Run: headless pygame with SDL's dummy video driver; simulated clock (each Clock.tick advances the game by its frame time, no real sleeping); random seed 0; keys injected as events and as key.get_pressed() state; no mouse input.
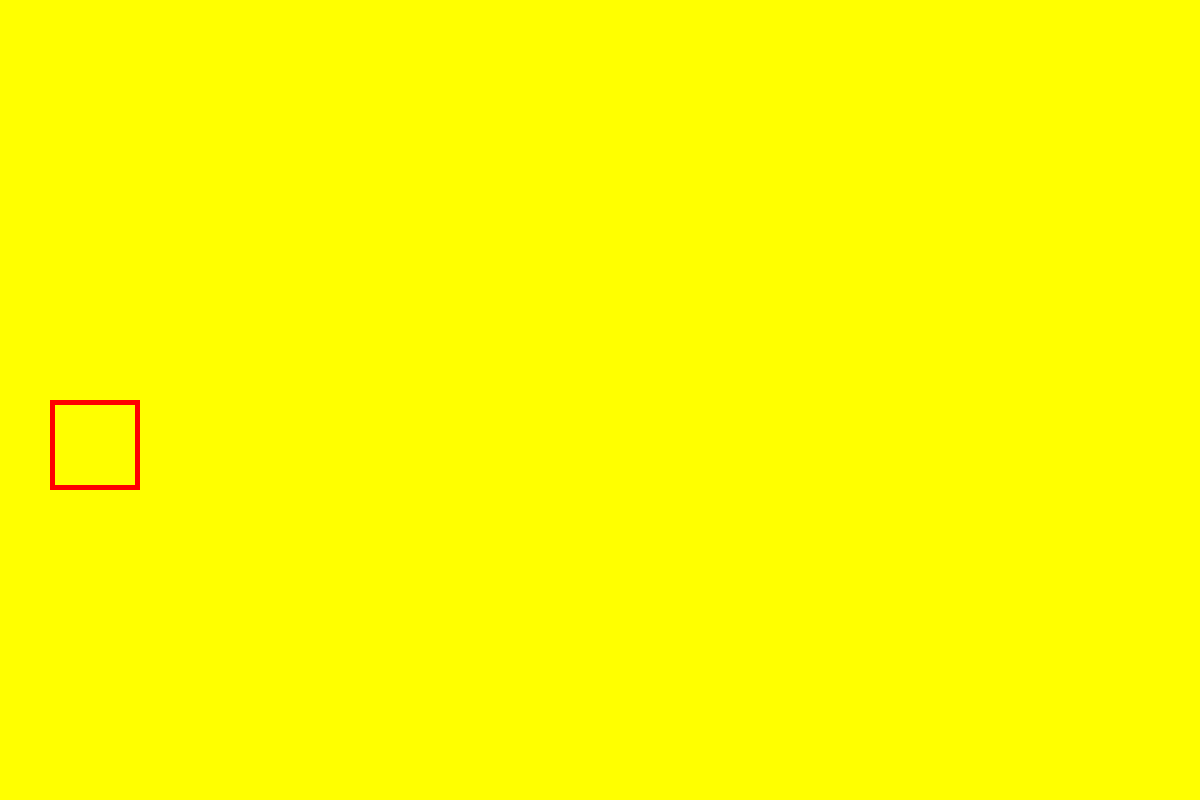
Frame 1 of 4 · flips 1–60 · no input
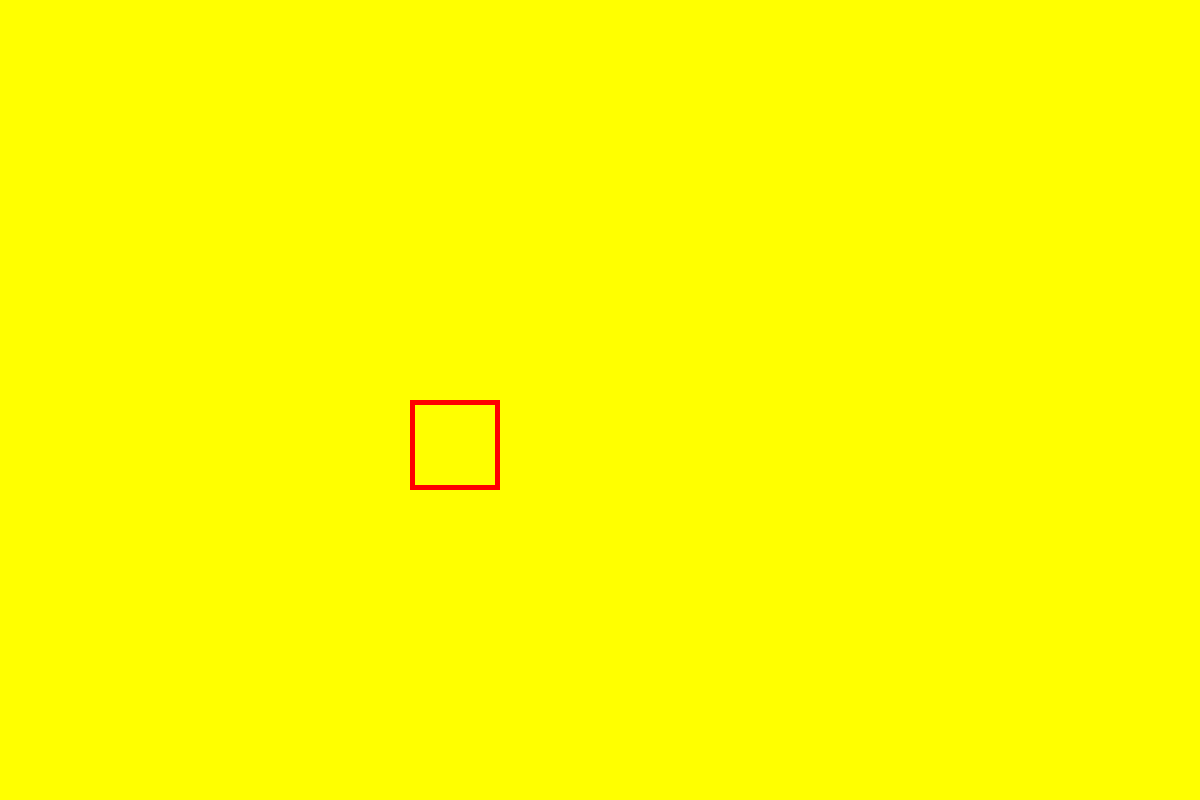
Frame 2 of 4 · flips 61–180 · tapped SPACE, RETURN · held RIGHT (→), D
Frame 3 of 4 · flips 181–300 · held DOWN (↓), S · screen unchanged from frame 2, image omitted
Frame 4 of 4 · flips 301–420 · held LEFT (←), A, UP (↑), W · screen same as frame 1, image omitted

The pygame program that drew these frames:

import pygame

pygame.init()
gameover = False

screenX = 1200
screenY = 800
screen=pygame.display.set_mode([screenX,screenY])
pygame.display.set_caption("keyboard input")
screen.fill((255,255,0))# заменить  на пнг от уровней
clock = pygame.time.Clock()

Wizard = 0 #add png
Wizard_Start= 50
Wizard_Move = 0 #add move anim when use fireball or shield
Wizard_Block_Move = 0 #Block movement while in dialogue
Wizard_Block_Move_Dial = 0 #Show that moving is currentrly blocked
Wizard_Death = 0 #If wizard dies rotate 90 degrees
Wizard_X = 50 #move
Wizard_Y = 400 #jump
Fireball = 0 #add 2 seconds timeout
Shield = 0 #holds for 5 sec, 5 sec timeout recharge
Shield_Recharge = 0 #Recharge timer
Shield_Recharge_Dial = 0 #Show that shield is recharging
Level = 0 # 0 - welcome 1 - tutorial 2 - walk level 3 - zombie fight 4 - skeleton fight 5 - frog good luck 6 boss fight

Frog = 0 #Add frog png
Frog_Dial = 0 #Frog Dialog box
Zombie = 0 #Add zombie png
Zombie_Move_X = 0 #Zombie horizontal movement
Zombie_Hit = 0 #Add zombie hit counter. if 1 zombie dies
Zombie_Death = 0 #Zombie dead animation rotate 90 degrees
Skeleton_1 = 0 #Add zombie png
Skeletion_1_Move_X = 0 #Skeleton horizontal movement
Skeleton_1_Hit = 0 #Skeleton hit counter. 2 = death
Skeleton_1_Death = 0 #Rotate 90 degrees
Skeleton_2 = 0 #Add zombie png
Skeletion_2_Move_X = 0 #Skeleton horizontal movement
Skeleton_2_Hit = 0 #Skeleton hit counter. 2 = death
Skeleton_2_Death = 0 #Rotate 90 degrees
Anti_Wiz = 0 #Add enemy wizard png
Anti_Wiz_Dial = 0 #Anti wiz dialog box
Anti_Wiz_Fireball = 0 #Add enemy wizard fireball/lighting
Anti_Wiz_Shield = 0 #Add enemy wizard shield
Anti_Wiz_Death = 0 #3 hits = death = rotate 90 degrees

m = 1 #move counter 
v = 10 #velocity of the wizard
jump = 0 #jump counter
clock = pygame.time.Clock()
directionx=0
pygame.draw.rect(screen,(255,0,0),(Wizard_X,Wizard_Y,90,90),5) # Draw the wizard as a red rectangle for now



while gameover == False:
    clock.tick(60) # Set the frame rate to 60 FPS
    for event in pygame.event.get():
        if event.type == pygame.QUIT:
            gameover = True
        elif event.type ==pygame.KEYDOWN and Wizard_Block_Move==0:# Check for key presses and ensure the wizard can move
            if event.key == pygame.K_RIGHT: # Move the wizard to the right
                directionx="move_right"
            elif event.key == pygame.K_LEFT: # Move the wizard to the left
                directionx="move_left"
            elif jump == 0:
                if event.key==pygame.K_v: # Jump action
                 jump= 1
        elif event.type == pygame.KEYUP:
            if event.key==pygame.K_RIGHT or event.key   == pygame.K_LEFT:
                directionx=0
    if directionx == "move_left": # Move the wizard to the left
        if Wizard_X >0: # Ensure the wizard doesn't move off the screen
            Wizard_X -=3
    elif directionx == "move_right": # Move the wizard to the right
        if Wizard_X +50 <screenX: # Ensure the wizard doesn't move off the screen
            Wizard_X +=3
        if Wizard_X == screenX-100: # If the wizard reaches the right edge of the screen
            Wizard_X=Wizard_Start   # Reset the wizard's position to the starting point
            Level+=1  # Move to the next level when reaching the right edge of the screen


    if jump == 1:
        k = 0.5 * m * v**2  # Calculate the vertical displacement
        Wizard_Y -= k  # Update the sprite's vertical position
        v -= 1  # Simulate gravity by gradually decreasing velocity
        if v < 0:
            m = -1  # Change the direction of displacement for a realistic jump feel
        if v == -11:
            m = 1  # Reset parameters for subsequent jumps
            v = 10
            jump = 0 
    screen.fill((255, 255, 0))  # Clear the screen with yellow
    pygame.draw.rect(screen,(255,0,0),(Wizard_X,Wizard_Y,90,90),5) # Draw the wizard as a red rectangle
    pygame.display.update() # Update the display
    
pygame.quit()
